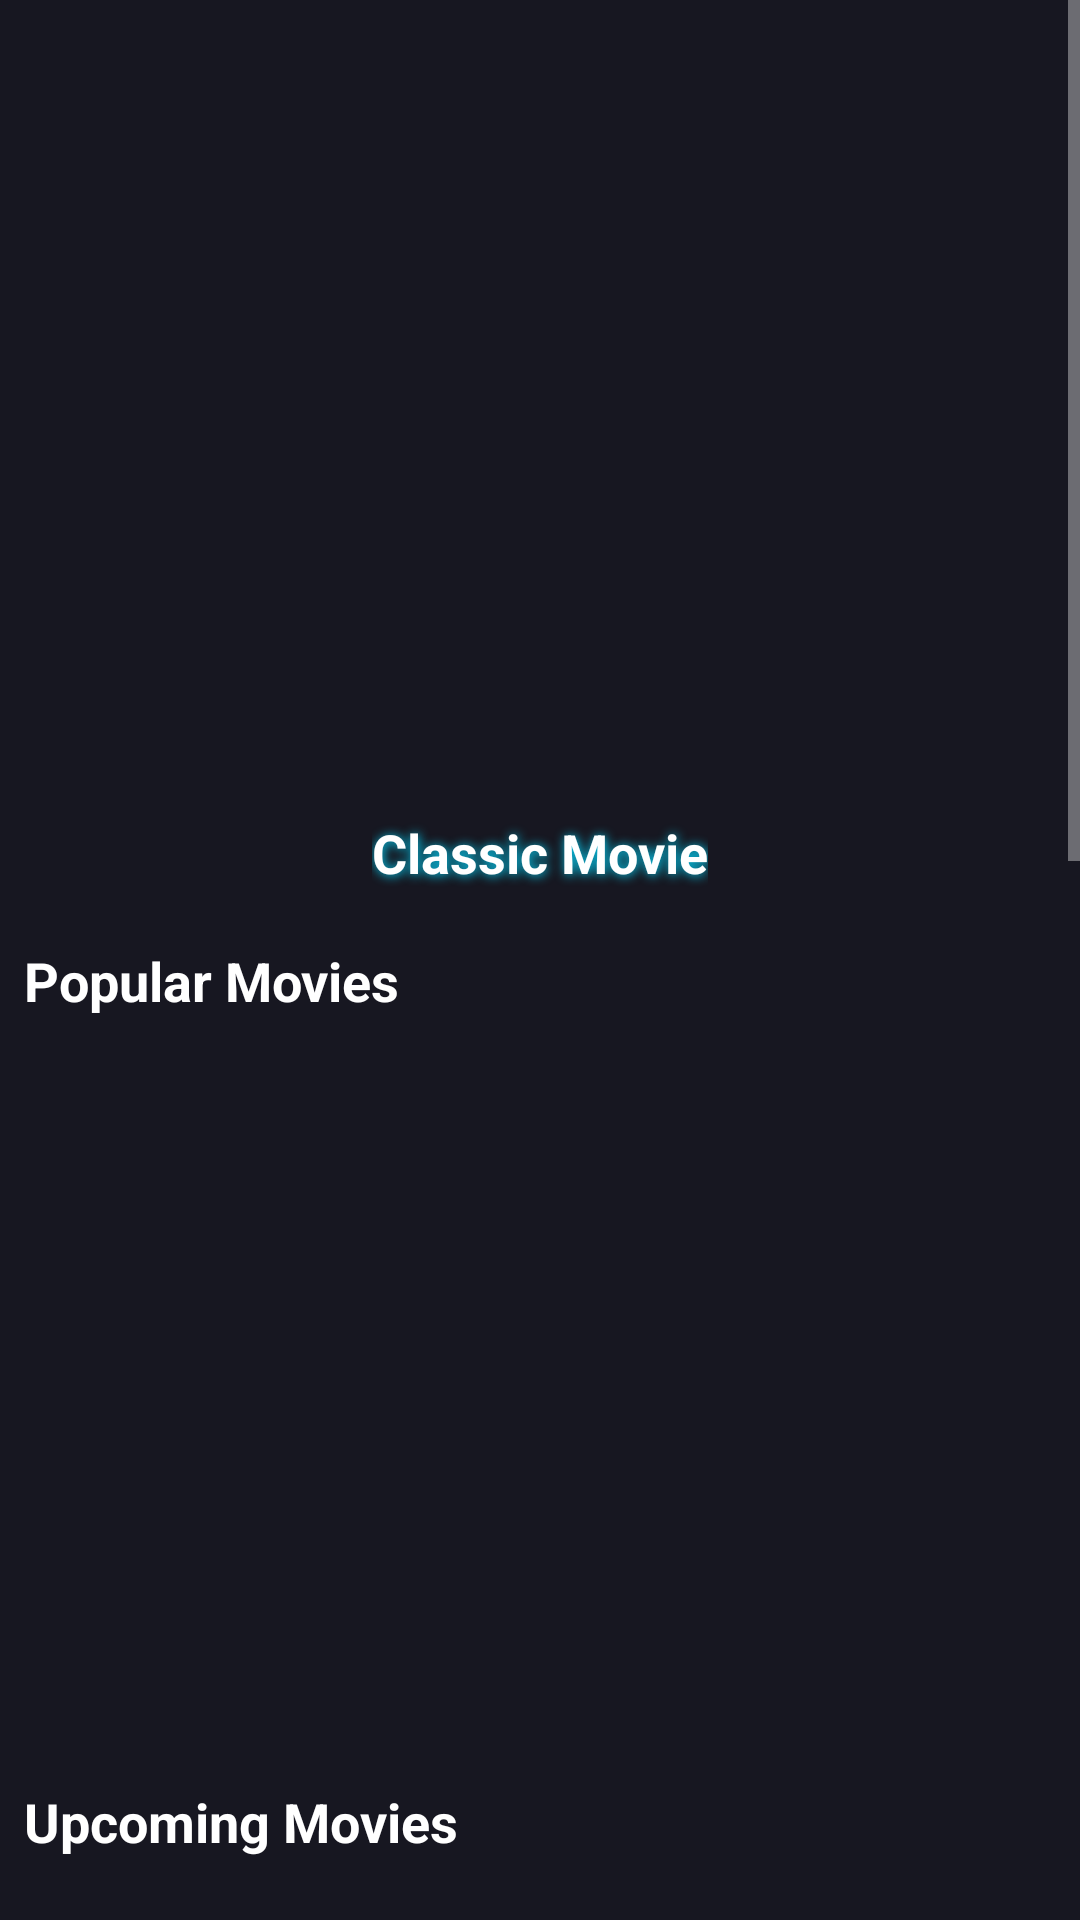

Produce the Android XML layout that renders to this screen, including the resource entries it uses.
<!-- AndroidManifest.xml: application theme Theme.SessionTime -->
<!-- res/layout/fragment_movie.xml -->
<?xml version="1.0" encoding="utf-8"?>
<LinearLayout xmlns:android="http://schemas.android.com/apk/res/android"
    xmlns:app="http://schemas.android.com/apk/res-auto"
    xmlns:tools="http://schemas.android.com/tools"
    android:layout_width="match_parent"
    android:layout_height="wrap_content"
    tools:context=".presentation.view.activities.MoviesActivity"
    android:orientation="vertical"
    android:id="@+id/fragment_movieid">

    <ScrollView
        android:layout_width="match_parent"
        android:layout_height="wrap_content">



        <androidx.constraintlayout.widget.ConstraintLayout
            android:layout_width="match_parent"
            android:layout_height="wrap_content"
            android:background="@color/project_background">

            <ImageView
                android:id="@+id/imageLatestMovie"
                android:layout_width="match_parent"
                android:layout_height="300dp"
                android:scaleType="centerCrop"
                android:layout_marginBottom="@dimen/default_size_64_dp"
                app:layout_constraintBottom_toTopOf="@+id/rvPopularMovies"
                app:layout_constraintEnd_toEndOf="parent"
                app:layout_constraintStart_toStartOf="parent"
                tools:background="@drawable/capitamarvel"
                />

            <androidx.recyclerview.widget.RecyclerView
                android:id="@+id/rvPopularMovies"
                android:layout_width="0dp"
                android:layout_height="220dp"
                android:layout_marginTop="55dp"
                android:orientation="horizontal"
                app:layoutManager="androidx.recyclerview.widget.LinearLayoutManager"
                app:layout_constraintEnd_toEndOf="parent"
                app:layout_constraintStart_toStartOf="parent"
                app:layout_constraintTop_toBottomOf="@id/imageLatestMovie"
                tools:listitem="@layout/item_recycler_list_img" />

            <androidx.recyclerview.widget.RecyclerView
                android:id="@+id/rcUpcomingMovies"
                android:layout_width="0dp"
                android:layout_height="220dp"
                android:layout_marginTop="64dp"
                android:orientation="horizontal"
                app:layoutManager="androidx.recyclerview.widget.LinearLayoutManager"
                app:layout_constraintEnd_toEndOf="parent"
                app:layout_constraintHorizontal_bias="0.0"
                app:layout_constraintStart_toStartOf="parent"
                app:layout_constraintTop_toBottomOf="@+id/rvPopularMovies"
                tools:listitem="@layout/item_recycler_list_img" />

            <TextView
                android:id="@+id/tvUpcomingMovies"
                android:layout_width="wrap_content"
                android:layout_height="wrap_content"
                android:layout_marginStart="8dp"
                android:layout_marginTop="8dp"
                android:layout_marginBottom="8dp"
                android:text="Upcoming Movies"
                android:textColor="@color/white"
                android:textSize="18sp"
                android:textStyle="bold"
                app:layout_constraintBottom_toTopOf="@+id/rcUpcomingMovies"
                app:layout_constraintStart_toStartOf="parent"
                app:layout_constraintTop_toBottomOf="@+id/rvPopularMovies" />

            <TextView
                android:id="@+id/tvTopRatedMovies"
                android:layout_width="wrap_content"
                android:layout_height="wrap_content"
                android:layout_marginStart="8dp"
                android:layout_marginTop="8dp"
                android:layout_marginBottom="8dp"
                android:text="Top Rated Movies"
                android:textColor="@color/white"
                android:textSize="18sp"
                android:textStyle="bold"
                app:layout_constraintBottom_toTopOf="@+id/rcTopRated"
                app:layout_constraintStart_toStartOf="parent"
                app:layout_constraintTop_toBottomOf="@+id/rcUpcomingMovies" />

            <androidx.recyclerview.widget.RecyclerView
                android:id="@+id/rcTopRated"
                android:layout_width="0dp"
                android:layout_height="220dp"
                android:layout_marginTop="64dp"
                android:orientation="horizontal"
                app:layoutManager="androidx.recyclerview.widget.LinearLayoutManager"
                app:layout_constraintEnd_toEndOf="parent"
                app:layout_constraintHorizontal_bias="0.0"
                app:layout_constraintStart_toStartOf="parent"
                app:layout_constraintTop_toBottomOf="@+id/rcUpcomingMovies"
                tools:listitem="@layout/item_recycler_list_img" />

            <androidx.recyclerview.widget.RecyclerView
                android:id="@+id/rcNowPlaying"
                android:layout_width="0dp"
                android:layout_height="220dp"
                android:layout_marginTop="64dp"
                android:orientation="horizontal"
                app:layoutManager="androidx.recyclerview.widget.LinearLayoutManager"
                app:layout_constraintEnd_toEndOf="parent"
                app:layout_constraintHorizontal_bias="0.0"
                app:layout_constraintStart_toStartOf="parent"
                app:layout_constraintTop_toBottomOf="@+id/rcTopRated"
                tools:listitem="@layout/item_recycler_list_img" />

            <TextView
                android:id="@+id/tvNowPlayng"
                android:layout_width="wrap_content"
                android:layout_height="wrap_content"
                android:layout_marginStart="8dp"
                android:layout_marginTop="8dp"
                android:layout_marginBottom="8dp"
                android:text="Now on theaters"
                android:textColor="@color/white"
                android:textSize="18sp"
                android:textStyle="bold"
                app:layout_constraintBottom_toTopOf="@+id/rcNowPlaying"
                app:layout_constraintStart_toStartOf="parent"
                app:layout_constraintTop_toBottomOf="@+id/rcTopRated" />

            <TextView
                android:id="@+id/tvPopularMovies"
                android:layout_width="wrap_content"
                android:layout_height="wrap_content"
                android:layout_marginStart="8dp"
                android:layout_marginBottom="16dp"
                android:text="Popular Movies"
                android:textColor="@color/white"
                android:textSize="18sp"
                android:textStyle="bold"
                app:layout_constraintBottom_toTopOf="@+id/rvPopularMovies"
                app:layout_constraintStart_toStartOf="parent" />

            <TextView
                android:id="@+id/textViewLatestTitle"
                android:layout_width="wrap_content"
                android:layout_height="wrap_content"
                android:layout_marginStart="16dp"
                android:layout_marginEnd="16dp"
                android:layout_marginBottom="32dp"
                android:textSize="24sp"
                android:textColor="@color/white"
                android:textStyle="bold"
                android:shadowColor="@color/black"
                android:shadowDx="1.0"
                android:shadowDy="1.0"
                android:shadowRadius="8"
                tools:text="Wonder Woman"
                app:layout_constraintBottom_toBottomOf="@+id/imageLatestMovie"
                app:layout_constraintEnd_toEndOf="parent"
                app:layout_constraintStart_toStartOf="parent"
                />

            <TextView
                android:id="@+id/textView3"
                android:layout_width="wrap_content"
                android:layout_height="wrap_content"
                android:text="Classic Movie"
                android:textStyle="bold"
                android:textColor="@color/white"
                android:shadowColor="#04d9ff"
                android:shadowDx="1.0"
                android:shadowDy="1.0"
                android:shadowRadius="8"
                android:textSize="18sp"
                app:layout_constraintBottom_toBottomOf="@+id/imageLatestMovie"
                app:layout_constraintEnd_toEndOf="parent"
                app:layout_constraintStart_toStartOf="parent"
                app:layout_constraintTop_toBottomOf="@+id/textViewLatestTitle" />

        </androidx.constraintlayout.widget.ConstraintLayout>
    </ScrollView>

</LinearLayout>
<!-- res/layout/item_recycler_list_img.xml (included above) -->
<?xml version="1.0" encoding="utf-8"?>
<LinearLayout xmlns:android="http://schemas.android.com/apk/res/android"
    xmlns:app="http://schemas.android.com/apk/res-auto"
    xmlns:tools="http://schemas.android.com/tools"
    android:id="@+id/itemRecycler"
    android:layout_width="wrap_content"
    android:layout_height="wrap_content"
    android:orientation="vertical">

    <androidx.cardview.widget.CardView
        android:layout_width="@dimen/default_size_100_dp"
        android:layout_height="@dimen/default_size_150_dp"
        android:layout_marginStart="@dimen/default_size_8_dp"
        android:elevation="10dp"
        app:cardCornerRadius="8dp">

        <ImageView
            android:id="@+id/roundedImageView"
            android:layout_width="match_parent"
            android:layout_height="match_parent"
            android:background="@color/white"
            android:scaleType="centerCrop"
            tools:src="@drawable/capitamarvel" />
    </androidx.cardview.widget.CardView>

    <TextView
        android:id="@+id/movieTitle"
        android:layout_width="match_parent"
        android:layout_height="wrap_content"
        android:layout_marginStart="@dimen/default_size_8_dp"
        android:layout_marginTop="5dp"
        android:textAlignment="textStart"
        tools:text="Capitã Marvel" />


    <TextView
        android:id="@+id/movieDate"
        android:layout_width="match_parent"
        android:layout_height="wrap_content"
        android:layout_marginStart="@dimen/default_size_8_dp"
        android:textAlignment="textStart"
        android:textSize="10sp"
        tools:text="Dec 16, 2020" />


</LinearLayout>
<!-- resources referenced by this layout -->
<resources>
  <color name="black">#FF000000</color>
  <color name="project_background">#171721</color>
  <color name="white">#FFFFFFFF</color>
  <style name="Theme.SessionTime" parent="Theme.AppCompat.NoActionBar">
          
          <item name="colorPrimary">@color/purple_500</item>
          <item name="colorPrimaryVariant">@color/black</item>
          <item name="colorOnPrimary">@color/white</item>
          
          <item name="colorSecondary">@color/teal_200</item>
          <item name="colorSecondaryVariant">@color/Rating_yellow</item>
          <item name="colorOnSecondary">@color/black</item>
          
          <item name="android:statusBarColor" tools:targetApi="l">?attr/colorPrimaryVariant</item>
          
      </style>
  <color name="purple_500">#FF6200EE</color>
  <color name="teal_200">#FF03DAC5</color>
</resources>
